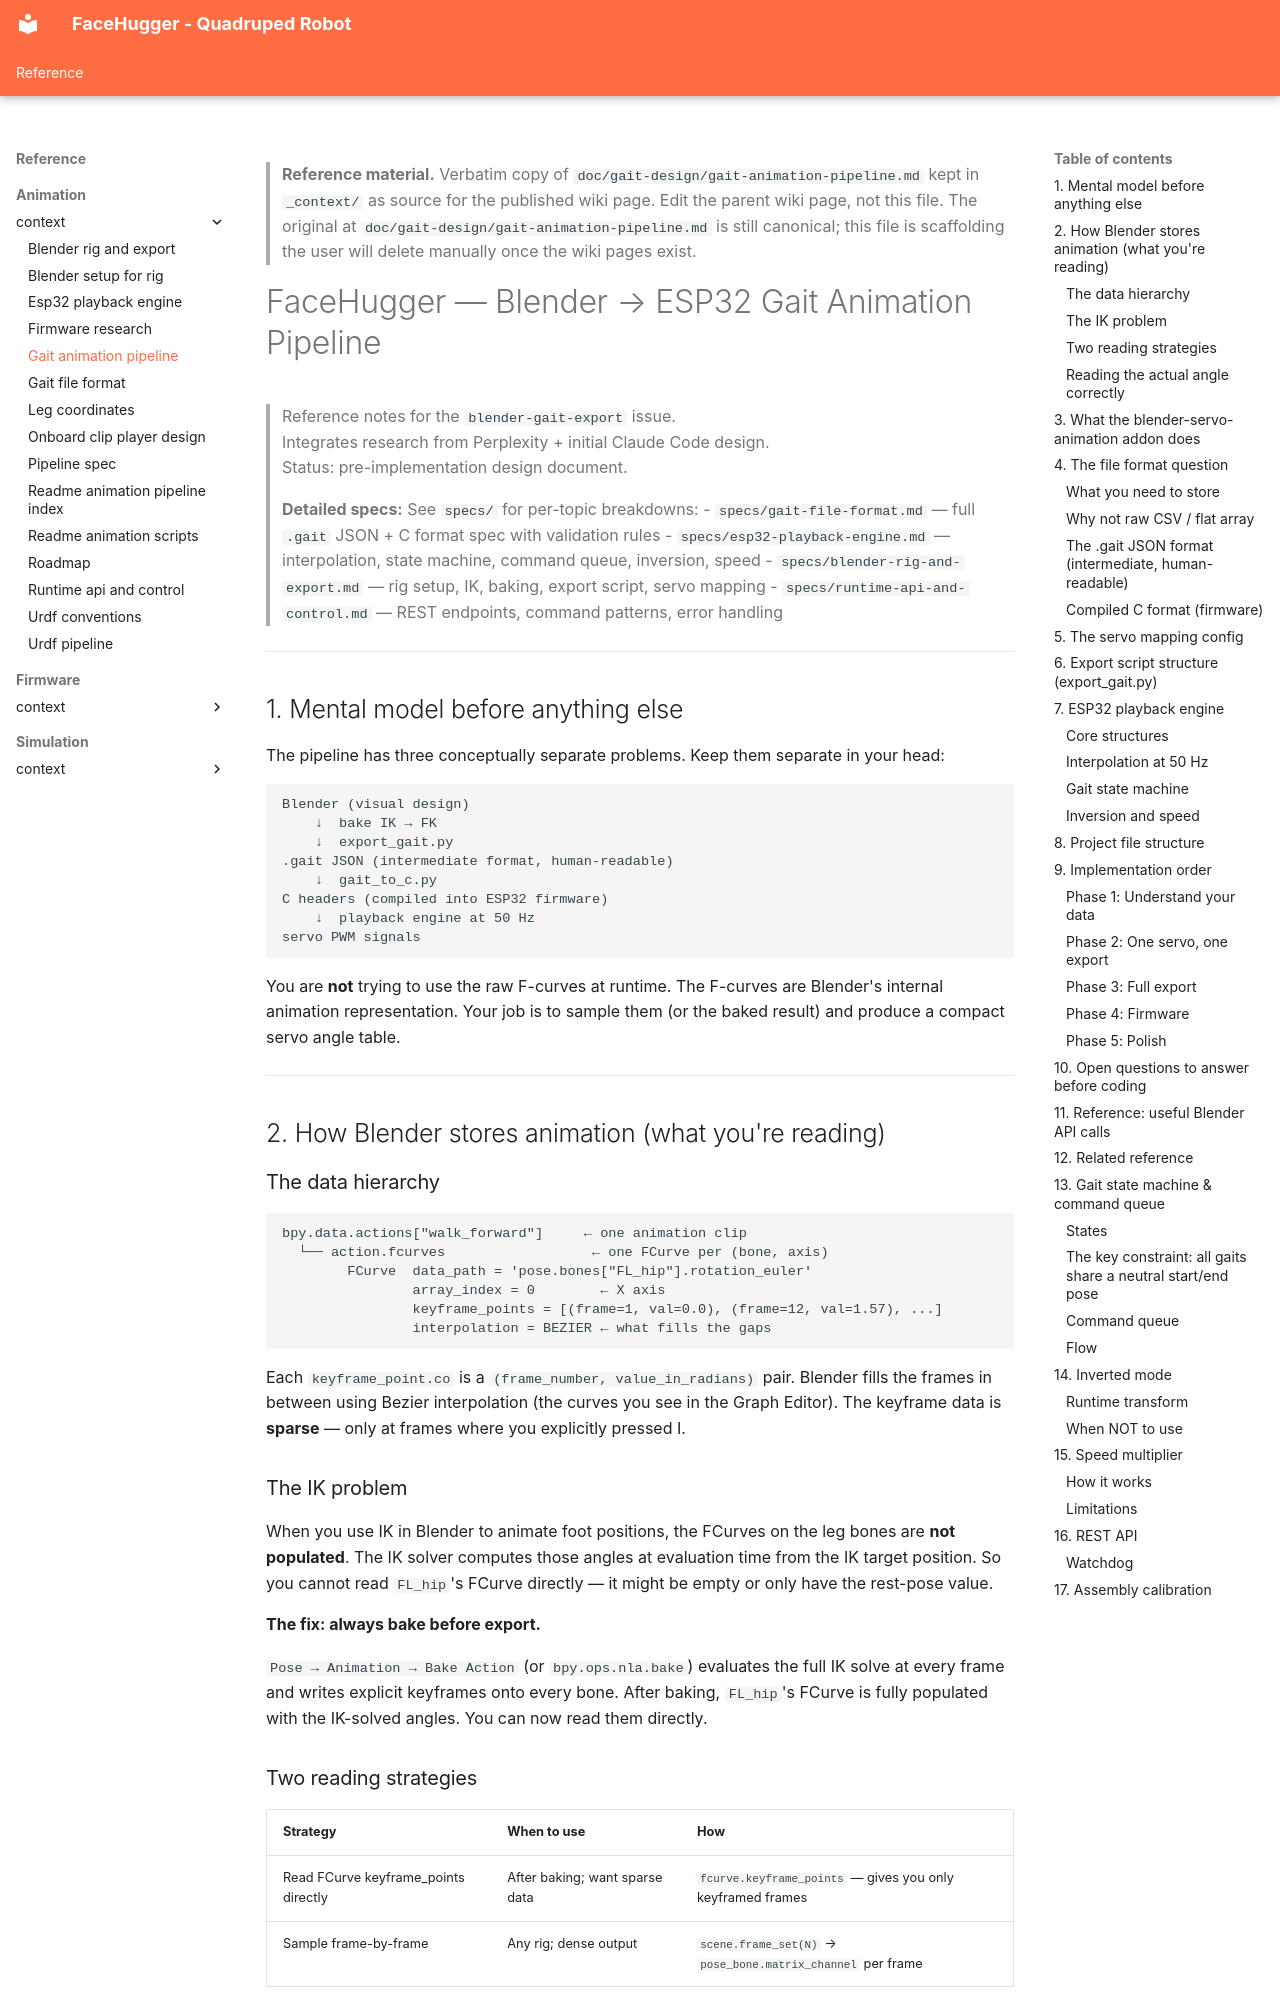

repository: epfl-cs358/2026sp-FaceHugger · page: reference/animation/_context/gait-animation-pipeline/index.html · generator: mkdocs

<!--
WIKI-MIGRATION REFERENCE COPY
Original path:  doc/gait-design/gait-animation-pipeline.md
Original kind:  design
Copied on:      2026-05-21
Status:         unreviewed
Maps to:        reference/animation/gait-design.md
-->

> **Reference material.** Verbatim copy of `doc/gait-design/gait-animation-pipeline.md` kept in `_context/`
> as source for the published wiki page. Edit the parent wiki page, not
> this file. The original at `doc/gait-design/gait-animation-pipeline.md` is still canonical; this file is
> scaffolding the user will delete manually once the wiki pages exist.
<!--
CONSISTENCY-CHECK 2026-05-21
Verified against: feat/wiki-setup @ 0a1a138
- [stale] Whole .gait pipeline (export_gait.py, gait_to_c.py, gait_validator.py, *.gait, gait_player.c) never implemented — none exist in repo. This entire doc/gait-design/ tree is superseded by doc/animation-pipeline/ per CLAUDE.md.
- [stale] §5/§8 servo_mapping.yaml at code/blender/servo_mapping.yaml does not exist; bone names FL_hip/FL_knee/FL_shoulder and per-channel index (0=X/2=Z) are obsolete — current rig uses fl_link1/2/3 with uniform bone-local Z (align_roll), conversion via fh_clip_panel.py _frame_to_servo + animation/convention.json.
- [stale] §8 project file structure (code/blender/, code/tools/, code/gaits/, gait_*.h) does not match the repo (animation/scripts/, animation/exported_gaits/, code/firmware/src/).
- [stale] 270° range / 135° flat neutral / `270 - angle` inversion contradict config.h (180° servos, PCA9685, MIN_PULSE 150/MAX_PULSE 600); neutral is per-leg per-joint in convention.json.
- [drift] §16 REST API (/gait POST) is superseded by the WebSocket T-command protocol in code/API_SPEC.md (T:1/T:2/T:5 etc.), not REST endpoints.
- [todo]  Self-labelled "pre-implementation design document"; treat all of it as historical design, replaced by the .js/clips_all.h route (onboard-clip-player-design.md) and the .fhc design (leg-coordinates.md).
-->
# FaceHugger — Blender → ESP32 Gait Animation Pipeline

> Reference notes for the `blender-gait-export` issue.  
> Integrates research from Perplexity + initial Claude Code design.  
> Status: pre-implementation design document.
>
> **Detailed specs:** See `specs/` for per-topic breakdowns:
> - `specs/gait-file-format.md` — full `.gait` JSON + C format spec with validation rules
> - `specs/esp32-playback-engine.md` — interpolation, state machine, command queue, inversion, speed
> - `specs/blender-rig-and-export.md` — rig setup, IK, baking, export script, servo mapping
> - `specs/runtime-api-and-control.md` — REST endpoints, command patterns, error handling

---
